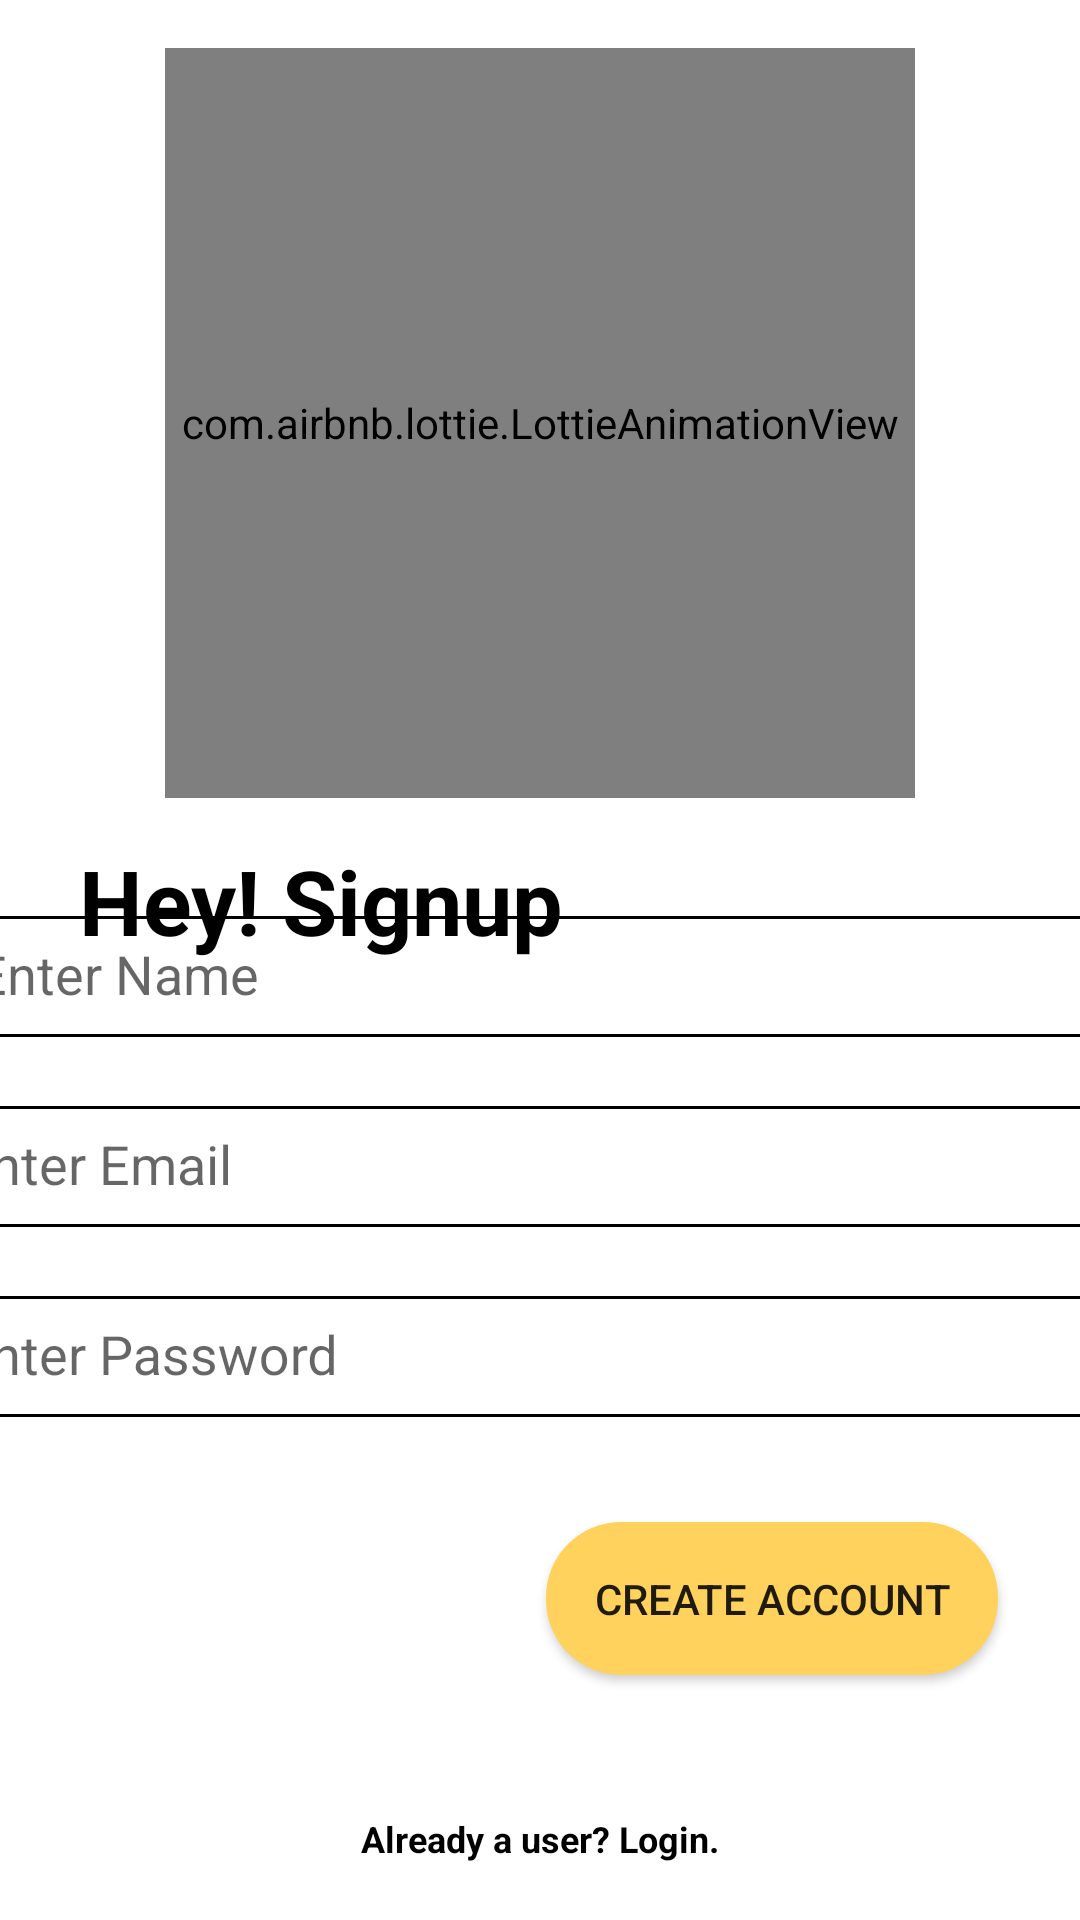

Android layout source for this screen:
<!-- AndroidManifest.xml: application theme AppTheme -->
<!-- res/layout/activity_signup.xml -->
<?xml version="1.0" encoding="utf-8"?>
<androidx.constraintlayout.widget.ConstraintLayout xmlns:android="http://schemas.android.com/apk/res/android"
    xmlns:app="http://schemas.android.com/apk/res-auto"
    xmlns:tools="http://schemas.android.com/tools"
    android:layout_width="match_parent"
    android:layout_height="match_parent"
    android:background="@color/colorWhite"
    tools:context=".Auth.Signup">

    <com.airbnb.lottie.LottieAnimationView
        android:id="@+id/animation_view"
        android:layout_width="250dp"
        android:layout_height="250dp"
        android:layout_marginTop="16dp"
        android:scaleType="centerCrop"
        app:layout_constraintEnd_toEndOf="parent"
        app:layout_constraintStart_toStartOf="parent"
        app:layout_constraintTop_toTopOf="parent"
        app:lottie_autoPlay="true"
        app:lottie_loop="true"
        app:lottie_rawRes="@raw/signup_anim" />

    <TextView
        android:id="@+id/heysignup"
        android:layout_width="wrap_content"
        android:layout_height="wrap_content"
        android:layout_marginStart="8dp"
        android:layout_marginTop="280dp"
        android:layout_marginEnd="8dp"
        android:text="Hey! Signup"
        android:textColor="@android:color/primary_text_light"
        android:textSize="30sp"
        android:textStyle="bold"
        app:layout_constraintEnd_toEndOf="parent"
        app:layout_constraintHorizontal_bias="0.1"
        app:layout_constraintStart_toStartOf="parent"
        app:layout_constraintTop_toTopOf="parent" />


    <TextView
        android:id="@+id/login_btn"
        android:layout_width="wrap_content"
        android:layout_height="wrap_content"
        android:layout_gravity="center"
        android:layout_marginBottom="4dp"
        android:padding="15dp"
        android:text="Already a user? Login."
        android:textColor="#000000"
        android:textSize="12sp"
        android:textStyle="bold"
        app:layout_constraintBottom_toBottomOf="parent"
        app:layout_constraintEnd_toEndOf="parent"
        app:layout_constraintStart_toStartOf="parent" />

    <com.google.android.material.textfield.TextInputLayout
        android:id="@+id/textInputLayout"
        android:layout_width="409dp"
        android:layout_height="wrap_content"
        android:layout_marginStart="@dimen/lo_12dpGrid"
        android:layout_marginLeft="@dimen/lo_12dpGrid"
        android:layout_marginEnd="@dimen/lo_12dpGrid"
        android:layout_marginRight="@dimen/lo_12dpGrid"
        app:layout_constraintBottom_toBottomOf="parent"
        app:layout_constraintEnd_toEndOf="parent"
        app:layout_constraintStart_toStartOf="parent"
        app:layout_constraintTop_toTopOf="parent">

        <com.google.android.material.textfield.TextInputEditText
            android:id="@+id/name"
            android:layout_width="match_parent"
            android:layout_height="wrap_content"
            android:layout_marginStart="8dp"
            android:layout_marginLeft="8dp"
            android:layout_marginEnd="8dp"
            android:layout_marginRight="8dp"
            android:padding="@dimen/lo_8dpGrid"
            android:background="@drawable/border"
            android:hint="Enter Name" />
    </com.google.android.material.textfield.TextInputLayout>

    <com.google.android.material.textfield.TextInputLayout
        android:id="@+id/textInputLayout3"
        android:layout_width="409dp"
        android:layout_height="wrap_content"
        android:layout_marginStart="@dimen/lo_12dpGrid"
        android:layout_marginLeft="@dimen/lo_12dpGrid"
        android:layout_marginTop="@dimen/lo_12dpGrid"
        android:layout_marginEnd="@dimen/lo_12dpGrid"
        android:layout_marginRight="@dimen/lo_12dpGrid"
        app:layout_constraintEnd_toEndOf="parent"
        app:layout_constraintHorizontal_bias="0.571"
        app:layout_constraintStart_toStartOf="parent"
        app:layout_constraintTop_toBottomOf="@+id/textInputLayout">

        <com.google.android.material.textfield.TextInputEditText
            android:id="@+id/email"
            android:layout_width="match_parent"
            android:layout_height="wrap_content"
            android:layout_marginStart="8dp"
            android:layout_marginLeft="8dp"
            android:layout_marginEnd="8dp"
            android:layout_marginRight="8dp"
            android:padding="@dimen/lo_8dpGrid"

            android:background="@drawable/border"
            android:hint="Enter Email" />
    </com.google.android.material.textfield.TextInputLayout>

    <com.google.android.material.textfield.TextInputLayout
        android:id="@+id/textInputLayout4"
        android:layout_width="409dp"
        android:layout_height="wrap_content"
        android:layout_marginStart="@dimen/lo_12dpGrid"
        android:layout_marginLeft="@dimen/lo_12dpGrid"
        android:layout_marginTop="@dimen/lo_12dpGrid"
        android:layout_marginEnd="@dimen/lo_12dpGrid"
        android:layout_marginRight="@dimen/lo_12dpGrid"
        app:layout_constraintEnd_toEndOf="parent"
        app:layout_constraintHorizontal_bias="0.571"
        app:layout_constraintStart_toStartOf="parent"
        app:layout_constraintTop_toBottomOf="@+id/textInputLayout3">

        <com.google.android.material.textfield.TextInputEditText
            android:id="@+id/password"
            android:layout_width="match_parent"
            android:layout_height="wrap_content"
            android:layout_marginStart="8dp"
            android:layout_marginLeft="8dp"
            android:layout_marginEnd="8dp"
            android:layout_marginRight="8dp"
            android:background="@drawable/border"

            android:hint="Enter Password"
            android:inputType="textPassword"
            android:padding="@dimen/lo_8dpGrid" />
    </com.google.android.material.textfield.TextInputLayout>

    <Button
        android:id="@+id/signup_btn"
        android:layout_width="wrap_content"
        android:layout_height="wrap_content"
        android:layout_marginTop="8dp"
        android:background="@drawable/button_connect"
        android:padding="@dimen/lo_16dpGrid"
        android:text="Create Account"
        app:layout_constraintBottom_toTopOf="@+id/login_btn"
        app:layout_constraintEnd_toEndOf="parent"
        app:layout_constraintHorizontal_bias="0.869"
        app:layout_constraintStart_toStartOf="parent"
        app:layout_constraintTop_toBottomOf="@+id/textInputLayout4"
        app:layout_constraintVertical_bias="0.46" />


</androidx.constraintlayout.widget.ConstraintLayout>
<!-- resources referenced by this layout -->
<resources>
  <color name="colorWhite">#ffffff</color>
  <dimen name="lo_12dpGrid">12dp</dimen>
  <dimen name="lo_16dpGrid">16dp</dimen>
  <dimen name="lo_8dpGrid">8dp</dimen>
  <!-- drawable border (drawable) -->
  <shape xmlns:android="http://schemas.android.com/apk/res/android"
      android:shape="rectangle" >
  
      <stroke
          android:width="1dp"
          android:color="#000000" />
  
  </shape>
  <!-- drawable button_connect (drawable) -->
  <?xml version="1.0" encoding="utf-8"?>
  <selector xmlns:android="http://schemas.android.com/apk/res/android">
      <item android:state_pressed="true" >
          <shape android:shape="rectangle"  >
              <corners android:radius="25dp" />
              <solid android:color="@color/colorYellow"/>
          </shape>
      </item>
      <item android:state_focused="true">
          <shape android:shape="rectangle"  >
              <corners android:radius="25dp" />
              <solid android:color="@color/colorYellow"/>
          </shape>
      </item>
      <item >
          <shape android:shape="rectangle"  >
              <corners android:radius="25dp" />
              <padding android:right="0dp" android:left="0dp" android:bottom="0dp" android:top="0dp"/>
              <solid android:color="@color/colorYellow"/>
          </shape>
      </item>
  </selector>
  
  
  <style name="AppTheme" parent="Theme.AppCompat.Light.NoActionBar">
          
  
          <item name="colorPrimary">#FFFFD25E</item>
          <item name="colorPrimaryDark">#FFFFD25E</item>
          <item name="colorAccent">#FFFFD25E</item>
          <item name="android:windowBackground">#FFFFD25E</item>
      </style>
  <color name="colorYellow">#FFFFD25E</color>
      
      
  
      // background-color dark-blue #141526
      // text-sup white #ffffff
      // text-sub gray #9193a8
      // text-link blue #1cbfff
      // text-high yellow #fef294
  
      // icon-normal gray #9193a8
      // icon-down blue #6afff3
      // icon-up purple #bf71ff
  
      // color blue #039be5
      // color gray #f8fcfc
      // colr white #ffffff
</resources>
